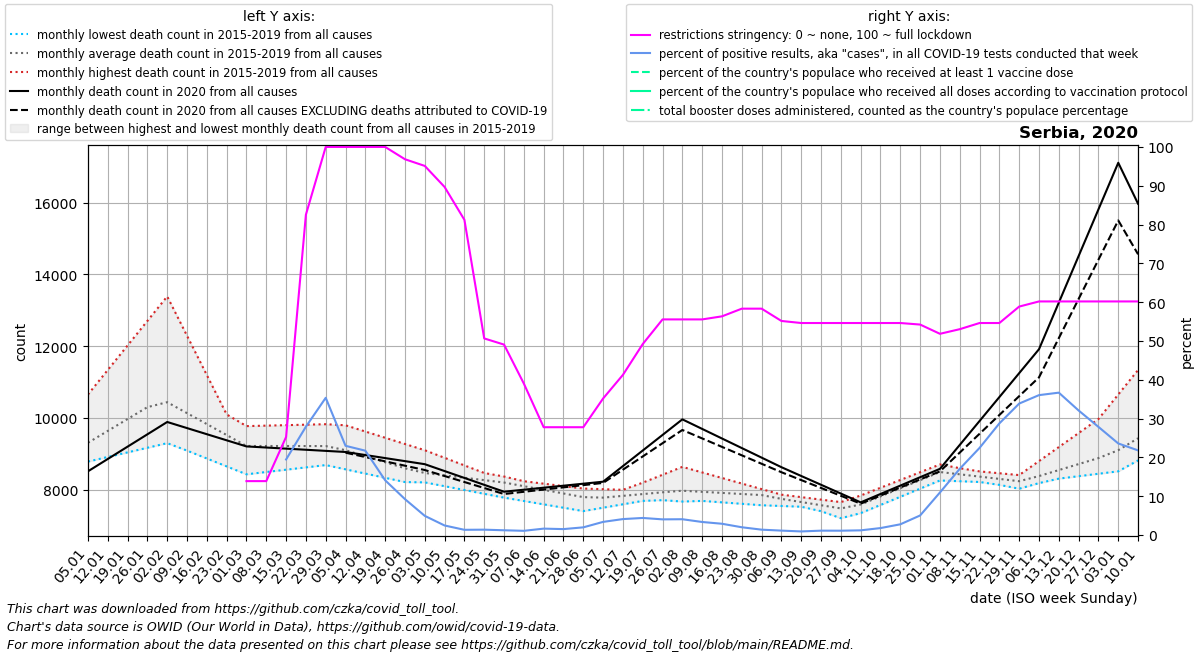

Source data for this figure (header and first rows):
date, location, time_unit, time, deaths_2010_all_ages, deaths_2011_all_ages, deaths_2012_all_ages, deaths_2013_all_ages, deaths_2014_all_ages, deaths_2015_all_ages, deaths_2016_all_ages, deaths_2017_all_ages, deaths_2018_all_ages, deaths_2019_all_ages, deaths_2020_all_ages, deaths_2021_all_ages, deaths_2022_all_ages, new_deaths, new_cases_smoothed, new_tests_smoothed, positive_test_percent, stringency_index, people_vaccinated, people_fully_vaccinated
2020-01-05, Serbia, monthly, 1, , , , , , , 8816, 10651, 8782, 8973, 8511, 15966, 11642, , , , , , , 
2020-01-12, Serbia, monthly, 2, , , , , , , 9054, 11335, 8911, 9248, 8855, 14824, 11580, , , , , , , 
2020-01-19, Serbia, monthly, 3, , , , , , , 9292, 12018, 9039, 9524, 9198, 13681, 11517, , , , , , , 
2020-01-26, Serbia, monthly, 4, , , , , , , 9529, 12702, 9168, 9800, 9542, 12538, 11455, , , , , , , 
2020-02-02, Serbia, monthly, 5, , , , , , 10121, 9309, 13385, 9296, 10075, 9886, 11925, 11392, , , , , , , 
2020-02-09, Serbia, monthly, 6, , , , , , 9920, 9089, 12289, 9415, 9949, 9716, 11312, 11818, , , , , , , 
2020-02-16, Serbia, monthly, 7, , , , , , 9718, 8868, 11193, 9534, 9823, 9546, 10698, 12243, , , , , , , 
2020-02-23, Serbia, monthly, 8, , , , , , 9517, 8648, 10097, 9652, 9697, 9375, 10085, 12668, , , , , , , 
2020-03-01, Serbia, monthly, 9, , , , , , 9316, 8428, 9001, 9771, 9571, 9205, 10621, 13094, , , , , 13.89, , 
2020-03-08, Serbia, monthly, 10, , , , , , 9412, 8492, 8934, 9784, 9462, 9174, 11158, 12633, , , 31.0, , 13.89, , 
2020-03-15, Serbia, monthly, 11, , , , , , 9507, 8556, 8866, 9798, 9354, 9143, 11694, 12172, , 22.43, 127.0, 19.47, 25.26, , 
2020-03-22, Serbia, monthly, 12, , , , , , 9603, 8621, 8798, 9811, 9245, 9112, 12231, 11711, , 95.43, 330.0, 27.91, 82.54, , 
2020-03-29, Serbia, monthly, 13, , , , , , 9698, 8685, 8731, 9824, 9136, 9081, 12767, 11250, , 334.7, 994.0, 35.36, 100.0, , 
2020-04-05, Serbia, monthly, 14, , , , , , 9794, 8567, 8662, 9500, 8980, 9050, 12721, 10557, 19.5, 821, 3560, 22.99, 100.0, , 
2020-04-12, Serbia, monthly, 15, , , , , , 9620, 8448, 8593, 9176, 8824, 8965, 12676, 9864, 55.38, 1624, 7813, 21.73, 100.0, , 
2020-04-19, Serbia, monthly, 16, , , , , , 9446, 8330, 8524, 8851, 8668, 8880, 12630, 9172, 91.25, 2345, 16737, 14.11, 100.0, , 
2020-04-26, Serbia, monthly, 17, , , , , , 9273, 8212, 8455, 8527, 8512, 8795, 12584, 8479, 127.1, 2076, 22694, 9.249, 96.83, , 
2020-05-03, Serbia, monthly, 18, , , , , , 9099, 8243, 8423, 8203, 8356, 8710, 12063, 8461, 163.0, 1585, 32816, 4.937, 95.11, , 
2020-05-10, Serbia, monthly, 19, , , , , , 8888, 8274, 8391, 8097, 8343, 8518, 11541, 8442, 138.2, 934.3, 38025, 2.457, 89.68, , 
2020-05-17, Serbia, monthly, 20, , , , , , 8676, 8304, 8358, 7990, 8330, 8326, 11020, 8424, 113.5, 536.0, 39837, 1.346, 81.22, , 
2020-05-24, Serbia, monthly, 21, , , , , , 8464, 8335, 8326, 7884, 8316, 8135, 10498, 8405, 88.75, 546.7, 39659, 1.38, 50.66, , 
2020-05-31, Serbia, monthly, 22, , , , , , 8253, 8366, 8294, 7778, 8303, 7943, 9977, 8387, 64.0, 383.3, 30923, 1.225, 49.07, , 
2020-06-07, Serbia, monthly, 23, , , , , , 8153, 8228, 8186, 7684, 8235, 7999, 9712, , 58.0, 295.3, 27295, 1.086, 39.02, , 
2020-06-14, Serbia, monthly, 24, , , , , , 8053, 8089, 8078, 7590, 8167, 8055, 9448, , 52.0, 503, 30517, 1.649, 27.78, , 
2020-06-21, Serbia, monthly, 25, , , , , , 7954, 7950, 7969, 7497, 8099, 8110, 9183, , 46.0, 515.3, 33664, 1.529, 27.78, , 
2020-06-28, Serbia, monthly, 26, , , , , , 7854, 7812, 7861, 7403, 8031, 8166, 8918, , 40.0, 822.1, 41140, 1.979, 27.78, , 
2020-07-05, Serbia, monthly, 27, , , , , , 7754, 7801, 7823, 7498, 8013, 8222, 8802, , 34.0, 1751, 51471, 3.386, 35.19, , 
2020-07-12, Serbia, monthly, 28, , , , , , 7974, 7790, 7784, 7593, 7996, 8656, 8685, , 99.5, 2196, 53465, 4.109, 41.27, , 
2020-07-19, Serbia, monthly, 29, , , , , , 8194, 7778, 7746, 7687, 7978, 9090, 8568, , 165.0, 2351, 53442, 4.4, 49.21, , 
2020-07-26, Serbia, monthly, 30, , , , , , 8415, 7767, 7707, 7782, 7961, 9525, 8452, , 230.5, 2656, 65972, 4.037, 55.56, , 
2020-08-02, Serbia, monthly, 31, , , , , , 8635, 7727, 7669, 7877, 7943, 9959, 8437, , 296.0, 2804, 68911, 4.07, 55.56, , 
2020-08-09, Serbia, monthly, 32, , , , , , 8480, 7687, 7748, 7888, 7897, 9692, 8423, , 264.8, 2104, 62626, 3.361, 55.56, , 
2020-08-16, Serbia, monthly, 33, , , , , , 8325, 7646, 7828, 7898, 7850, 9426, 8408, , 233.6, 1681, 57846, 2.905, 56.35, , 
2020-08-23, Serbia, monthly, 34, , , , , , 8171, 7606, 7907, 7909, 7804, 9159, 8394, , 202.4, 1231, 62012, 2.002, 58.33, , 
2020-08-30, Serbia, monthly, 35, , , , , , 8016, 7566, 7986, 7920, 7758, 8893, 8379, , 171.2, 849.9, 61238, 1.384, 58.33, , 
2020-09-06, Serbia, monthly, 36, , , , , , 7861, 7545, 7790, 7845, 7676, 8626, 9223, , 140.0, 601.4, 52845, 1.138, 55.16, , 
2020-09-13, Serbia, monthly, 37, , , , , , 7792, 7524, 7595, 7770, 7593, 8381, 10068, , 114.0, 487.7, 52645, 0.927, 54.63, , 
2020-09-20, Serbia, monthly, 38, , , , , , 7722, 7504, 7400, 7695, 7511, 8136, 10912, , 88.0, 525.1, 46674, 1.127, 54.63, , 
2020-09-27, Serbia, monthly, 39, , , , , , 7653, 7483, 7204, 7620, 7428, 7891, 11756, , 62.0, 479, 42919, 1.116, 54.63, , 
2020-10-04, Serbia, monthly, 40, , , , , , 7584, 7709, 7454, 7836, 7346, 7646, 12730, , 36.0, 495.7, 41156, 1.207, 54.63, , 
2020-10-11, Serbia, monthly, 41, , , , , , 7796, 7935, 7705, 8053, 7574, 7880, 13704, , 44.75, 709.4, 39552, 1.792, 54.63, , 
2020-10-18, Serbia, monthly, 42, , , , , , 8008, 8160, 7955, 8269, 7801, 8113, 14679, , 53.5, 1120, 40503, 2.761, 54.63, , 
2020-10-25, Serbia, monthly, 43, , , , , , 8221, 8386, 8206, 8486, 8028, 8346, 15653, , 62.25, 2233, 43881, 5.041, 54.23, , 
2020-11-01, Serbia, monthly, 44, , , , , , 8433, 8612, 8456, 8702, 8256, 8580, 15284, , 71.0, 6140, 54944, 10.96, 51.85, , 
2020-11-08, Serbia, monthly, 45, , , , , , 8396, 8560, 8348, 8598, 8235, 9247, 14915, , 213.6, 11971, 69829, 17.06, 53.04, , 
2020-11-15, Serbia, monthly, 46, , , , , , 8359, 8509, 8241, 8495, 8214, 9914, 14546, , 356.2, 18180, 80716, 22.45, 54.63, , 
2020-11-22, Serbia, monthly, 47, , , , , , 8323, 8458, 8134, 8392, 8193, 10580, 14177, , 498.8, 30197, 104356, 28.77, 54.63, , 
2020-11-29, Serbia, monthly, 48, , , , , , 8286, 8406, 8026, 8288, 8172, 11247, 13808, , 641.4, 43835, 129250, 33.88, 58.87, , 
2020-12-06, Serbia, monthly, 49, , , , , , 8249, 8796, 8183, 8425, 8240, 11914, 13282, , 784.0, 50506, 140099, 36.05, 60.19, , 
2020-12-13, Serbia, monthly, 50, , , , , , 8332, 9187, 8340, 8562, 8308, 13213, 12756, , 989.8, 49299, 134351, 36.69, 60.19, , 
2020-12-20, Serbia, monthly, 51, , , , , , 8414, 9578, 8497, 8699, 8375, 14512, 12231, , 1196, 39036, 121359, 32.09, 60.19, , 
2020-12-27, Serbia, monthly, 52, , , , , , 8496, 9968, 8654, 8836, 8443, 15810, 11705, , 1401, 28799, 103240, 27.86, 60.19, , 
2021-01-03, Serbia, monthly, 53, , , , , , 8579, 10651, 8782, 8973, 8511, 17109, 11642, , 1607, 21328, 90146, 23.6, 60.19, , 
2021-01-10, Serbia, monthly, 1, , , , , , 8816, 11335, 8911, 9248, 8855, 15966, 11580, , 1408, 16390, 75229, 21.81, 60.19, 8150, 
